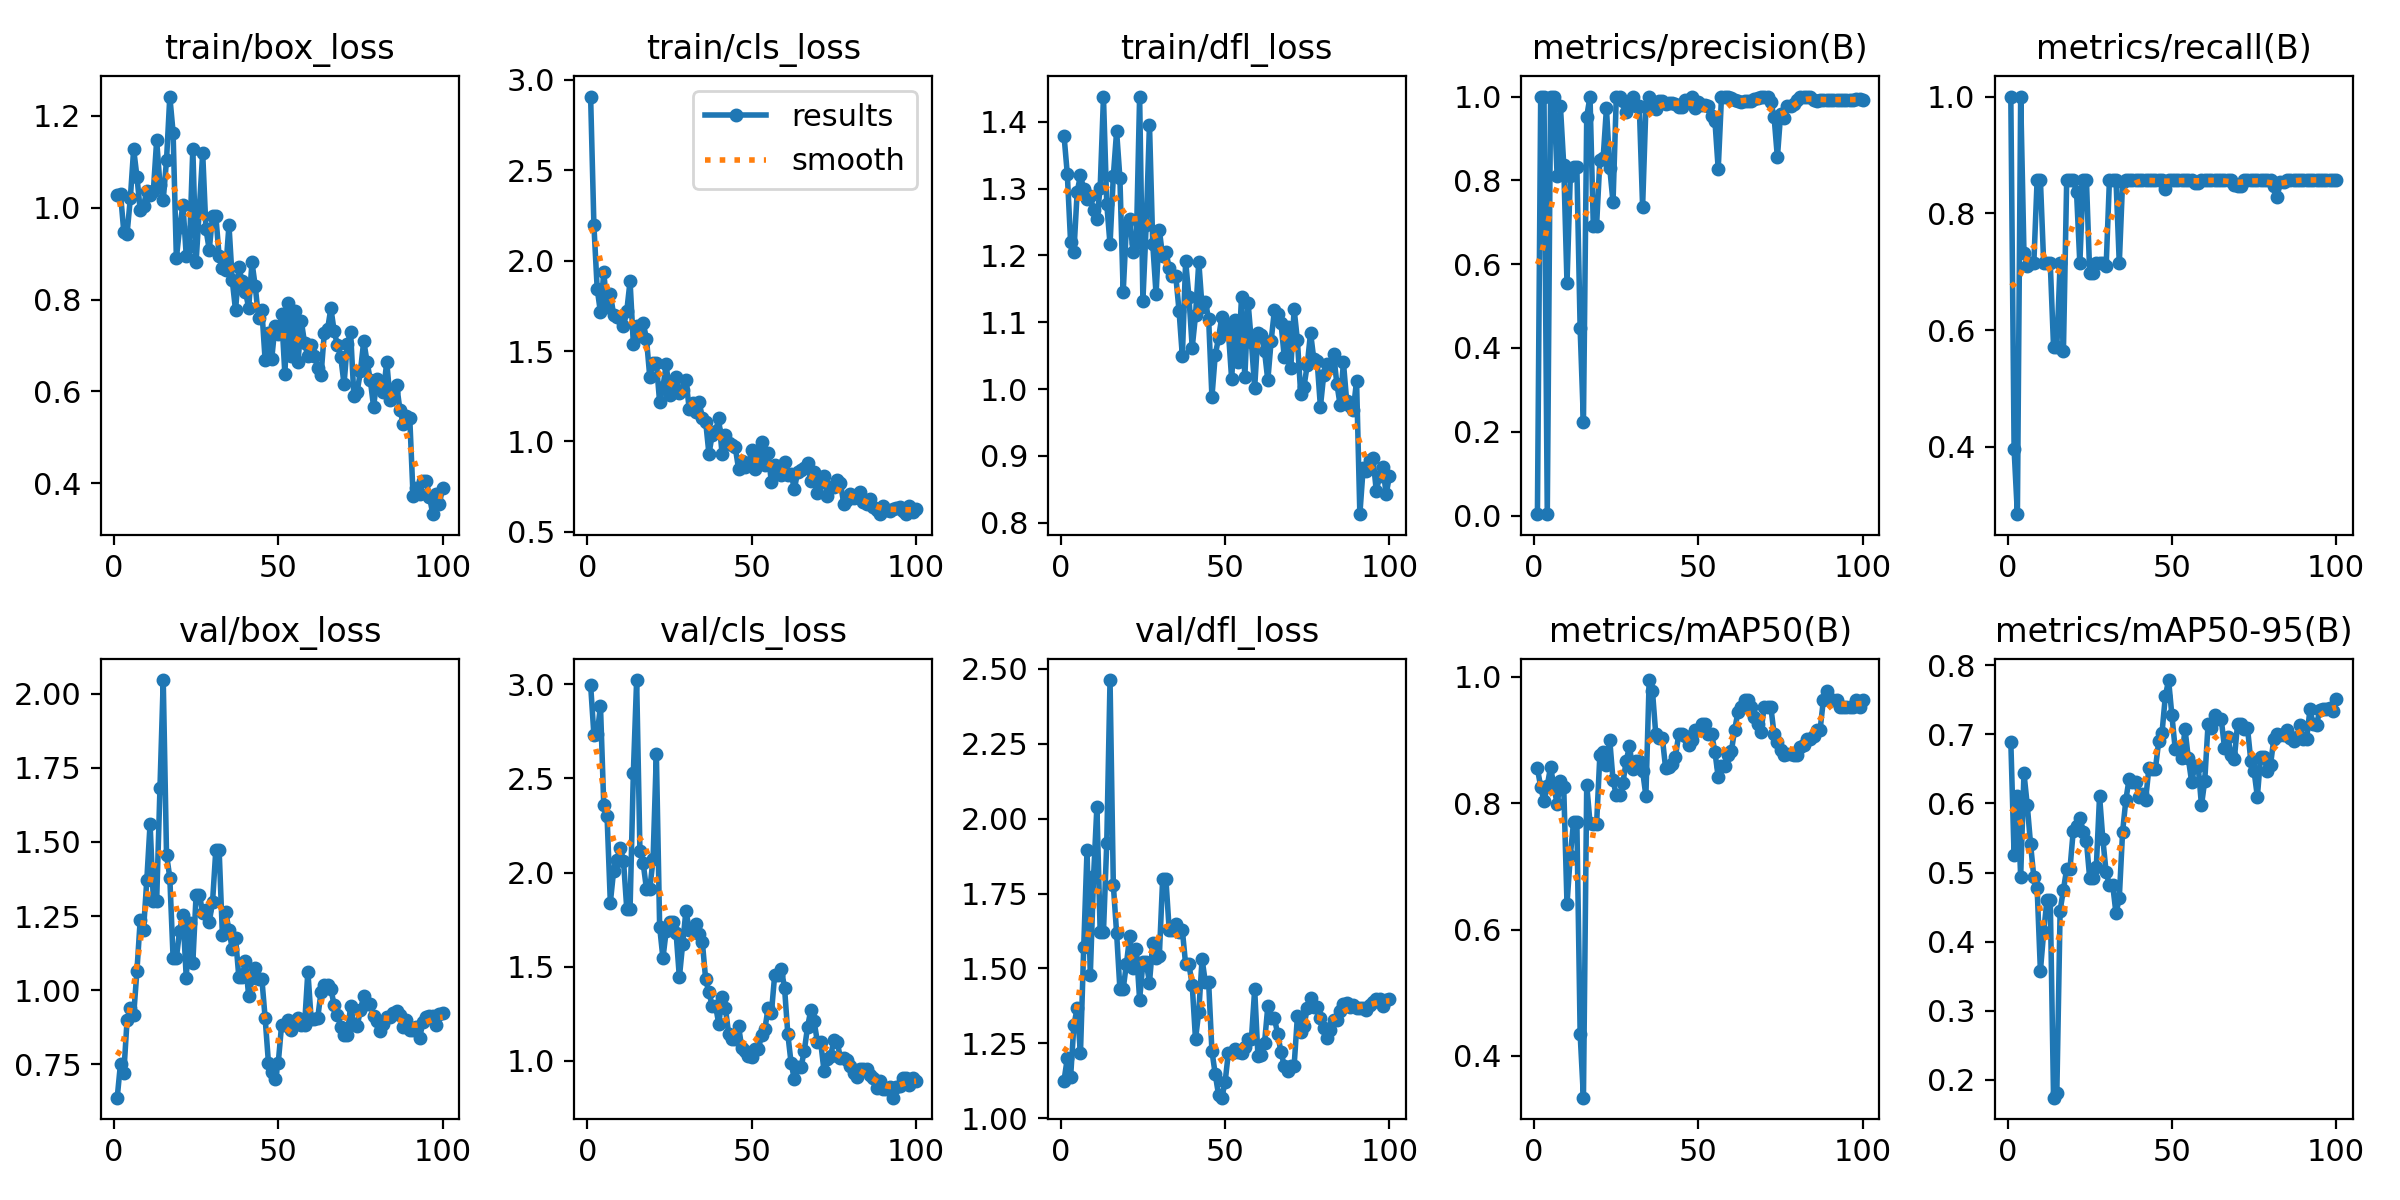

Values plotted in this chart, from the file beside it:
epoch, time, train/box_loss, train/cls_loss, train/dfl_loss, metrics/precision(B), metrics/recall(B), metrics/mAP50(B), metrics/mAP50-95(B), val/box_loss, val/cls_loss, val/dfl_loss, lr/pg0, lr/pg1, lr/pg2
1, 5.289, 1.029, 2.908, 1.38, 0.00333, 1, 0.855, 0.6895, 0.6365, 2.998, 1.126, 0.0002, 0.0002, 0.0002
2, 7.828, 1.031, 2.196, 1.322, 1, 0.396, 0.8258, 0.5248, 0.7517, 2.732, 1.2, 0.0004158, 0.0004158, 0.0004158
3, 10.35, 0.9479, 1.845, 1.22, 1, 0.2848, 0.8029, 0.6112, 0.7197, 2.736, 1.136, 0.0006273, 0.0006273, 0.0006273
4, 12.9, 0.9436, 1.713, 1.205, 0.00333, 1, 0.8276, 0.4942, 0.8985, 2.885, 1.311, 0.0008345, 0.0008345, 0.0008345
5, 15.46, 1.022, 1.936, 1.295, 1, 0.7314, 0.8576, 0.6437, 0.9408, 2.359, 1.367, 0.001037, 0.001037, 0.001037
6, 17.98, 1.128, 1.742, 1.32, 1, 0.7098, 0.8271, 0.5976, 0.9147, 2.302, 1.216, 0.001236, 0.001236, 0.001236
7, 20.64, 1.068, 1.816, 1.299, 0.8099, 0.7143, 0.7982, 0.5414, 1.064, 1.841, 1.572, 0.00143, 0.00143, 0.00143
8, 23.12, 0.9947, 1.701, 1.284, 0.9765, 0.7143, 0.8344, 0.4934, 1.238, 2.009, 1.894, 0.001619, 0.001619, 0.001619
9, 25.76, 1.004, 1.688, 1.289, 0.8376, 0.8571, 0.8264, 0.4782, 1.203, 2.068, 1.48, 0.001805, 0.001805, 0.001805
10, 28.34, 1.037, 1.682, 1.268, 0.5541, 0.8571, 0.6403, 0.3579, 1.371, 2.132, 1.809, 0.001822, 0.001822, 0.001822
11, 30.96, 1.028, 1.64, 1.255, 0.8096, 0.7143, 0.7164, 0.4137, 1.562, 2.064, 2.04, 0.001802, 0.001802, 0.001802
12, 33.97, 1.037, 1.721, 1.301, 0.8309, 0.7143, 0.7702, 0.4608, 1.301, 1.807, 1.622, 0.001782, 0.001782, 0.001782
13, 36.53, 1.147, 1.886, 1.437, 0.8309, 0.7143, 0.7702, 0.4608, 1.301, 1.807, 1.622, 0.001762, 0.001762, 0.001762
14, 39.2, 1.05, 1.539, 1.277, 0.4465, 0.5714, 0.4348, 0.1742, 1.681, 2.529, 1.918, 0.001743, 0.001743, 0.001743
15, 41.83, 1.018, 1.637, 1.217, 0.2225, 0.5714, 0.3338, 0.1815, 2.047, 3.023, 2.463, 0.001723, 0.001723, 0.001723
16, 44.42, 1.104, 1.584, 1.319, 0.9519, 0.7143, 0.8292, 0.445, 1.457, 2.117, 1.779, 0.001703, 0.001703, 0.001703
17, 47, 1.242, 1.655, 1.386, 1, 0.5636, 0.7689, 0.4749, 1.38, 2.048, 1.618, 0.001683, 0.001683, 0.001683
18, 49.6, 1.164, 1.566, 1.316, 0.6922, 0.8571, 0.767, 0.5055, 1.108, 1.911, 1.432, 0.001663, 0.001663, 0.001663
19, 52.21, 0.8903, 1.356, 1.145, 0.6922, 0.8571, 0.767, 0.5055, 1.108, 1.911, 1.432, 0.001644, 0.001644, 0.001644
20, 54.79, 0.9582, 1.434, 1.246, 0.8484, 0.8571, 0.8763, 0.5608, 1.201, 2.071, 1.516, 0.001624, 0.001624, 0.001624
21, 57.33, 1.006, 1.435, 1.255, 0.8536, 0.8357, 0.8817, 0.5677, 1.254, 2.632, 1.61, 0.001604, 0.001604, 0.001604
22, 59.93, 0.8954, 1.216, 1.205, 0.9723, 0.7143, 0.8599, 0.5794, 1.042, 1.712, 1.501, 0.001584, 0.001584, 0.001584
23, 62.55, 0.9162, 1.3, 1.218, 0.8299, 0.8571, 0.9003, 0.5592, 1.228, 1.545, 1.566, 0.001564, 0.001564, 0.001564
24, 65.12, 1.129, 1.428, 1.438, 0.7477, 0.8571, 0.8368, 0.5454, 1.092, 1.691, 1.396, 0.001545, 0.001545, 0.001545
25, 67.67, 0.8821, 1.256, 1.132, 1, 0.6974, 0.8122, 0.4915, 1.322, 1.735, 1.52, 0.001525, 0.001525, 0.001525
26, 70.15, 1, 1.316, 1.246, 1, 0.6974, 0.8122, 0.4915, 1.322, 1.735, 1.52, 0.001505, 0.001505, 0.001505
27, 72.67, 1.119, 1.354, 1.396, 0.9891, 0.7143, 0.8317, 0.5073, 1.261, 1.681, 1.453, 0.001485, 0.001485, 0.001485
28, 75.18, 0.9532, 1.268, 1.217, 0.9634, 0.7143, 0.8667, 0.6106, 1.272, 1.442, 1.584, 0.001465, 0.001465, 0.001465
29, 77.68, 0.9087, 1.282, 1.142, 0.9779, 0.7143, 0.89, 0.5478, 1.23, 1.621, 1.533, 0.001446, 0.001446, 0.001446
30, 80.17, 0.9825, 1.341, 1.238, 1, 0.7093, 0.8538, 0.5002, 1.296, 1.798, 1.543, 0.001426, 0.001426, 0.001426
31, 82.62, 0.9827, 1.179, 1.198, 0.9764, 0.8571, 0.8674, 0.4819, 1.474, 1.694, 1.797, 0.001406, 0.001406, 0.001406
32, 85.05, 0.8947, 1.215, 1.205, 0.9764, 0.8571, 0.8674, 0.4819, 1.474, 1.694, 1.797, 0.001386, 0.001386, 0.001386
33, 87.52, 0.8691, 1.161, 1.182, 0.7368, 0.8571, 0.8511, 0.4407, 1.185, 1.726, 1.628, 0.001366, 0.001366, 0.001366
34, 89.96, 0.8653, 1.22, 1.17, 0.9751, 0.7143, 0.8116, 0.4633, 1.263, 1.673, 1.627, 0.001347, 0.001347, 0.001347
35, 92.43, 0.962, 1.129, 1.17, 1, 0.854, 0.995, 0.5586, 1.202, 1.629, 1.65, 0.001327, 0.001327, 0.001327
36, 94.9, 0.8419, 1.109, 1.117, 0.9787, 0.8571, 0.9775, 0.6052, 1.139, 1.432, 1.623, 0.001307, 0.001307, 0.001307
37, 97.32, 0.7764, 0.9303, 1.049, 0.9699, 0.8571, 0.9094, 0.6359, 1.177, 1.363, 1.628, 0.001287, 0.001287, 0.001287
38, 99.81, 0.87, 1.038, 1.191, 0.9905, 0.8571, 0.904, 0.631, 1.044, 1.292, 1.514, 0.001267, 0.001267, 0.001267
39, 102.3, 0.84, 1.055, 1.138, 0.9905, 0.8571, 0.904, 0.631, 1.044, 1.292, 1.514, 0.001248, 0.001248, 0.001248
40, 104.9, 0.8174, 1.128, 1.062, 0.9818, 0.8571, 0.8552, 0.6095, 1.099, 1.195, 1.445, 0.001228, 0.001228, 0.001228
41, 107.4, 0.7824, 0.9304, 1.11, 0.9843, 0.8571, 0.8566, 0.6129, 0.9784, 1.341, 1.264, 0.001208, 0.001208, 0.001208
42, 109.9, 0.8813, 1.035, 1.19, 0.9855, 0.8571, 0.8619, 0.605, 1.041, 1.281, 1.356, 0.001188, 0.001188, 0.001188
43, 112.3, 0.8286, 0.9884, 1.122, 0.9827, 0.8571, 0.8739, 0.6508, 1.075, 1.142, 1.532, 0.001168, 0.001168, 0.001168
44, 114.9, 0.7596, 0.9809, 1.13, 0.9761, 0.8571, 0.9094, 0.6504, 1.038, 1.113, 1.453, 0.001149, 0.001149, 0.001149
45, 117.7, 0.7778, 0.9683, 1.105, 0.9761, 0.8571, 0.9094, 0.6504, 1.038, 1.113, 1.453, 0.001129, 0.001129, 0.001129
46, 120.2, 0.6678, 0.8484, 0.988, 0.9907, 0.8571, 0.9066, 0.6903, 0.9054, 1.185, 1.224, 0.001109, 0.001109, 0.001109
47, 123.5, 0.7275, 0.8891, 1.051, 0.9923, 0.8571, 0.8927, 0.7021, 0.755, 1.066, 1.148, 0.001089, 0.001089, 0.001089
48, 126.1, 0.6703, 0.8608, 1.076, 1, 0.842, 0.8995, 0.7548, 0.7248, 1.049, 1.079, 0.001069, 0.001069, 0.001069
49, 128.7, 0.7428, 0.8733, 1.108, 0.9731, 0.8571, 0.9163, 0.7785, 0.6987, 1.025, 1.069, 0.00105, 0.00105, 0.00105
50, 131.3, 0.7248, 0.9519, 1.099, 0.9872, 0.8571, 0.9163, 0.7274, 0.7552, 1.022, 1.12, 0.00103, 0.00103, 0.00103
51, 133.9, 0.7682, 0.8481, 1.087, 0.9802, 0.8571, 0.925, 0.6793, 0.8813, 1.06, 1.219, 0.00101, 0.00101, 0.00101
52, 136.5, 0.6383, 0.8895, 1.015, 0.9802, 0.8571, 0.925, 0.6793, 0.8813, 1.06, 1.219, 0.0009902, 0.0009902, 0.0009902
53, 139.1, 0.7926, 0.996, 1.103, 0.9776, 0.8571, 0.9094, 0.6663, 0.9001, 1.134, 1.231, 0.0009704, 0.0009704, 0.0009704
54, 141.7, 0.6766, 0.8677, 1.04, 0.9542, 0.8571, 0.9094, 0.7073, 0.8666, 1.168, 1.22, 0.0009506, 0.0009506, 0.0009506
55, 144.2, 0.7751, 0.9338, 1.138, 0.9425, 0.8571, 0.8815, 0.6652, 0.8899, 1.278, 1.219, 0.0009308, 0.0009308, 0.0009308
56, 146.8, 0.6641, 0.7728, 1.017, 0.8268, 0.8571, 0.8412, 0.6314, 0.9072, 1.254, 1.237, 0.000911, 0.000911, 0.000911
57, 149.3, 0.7535, 0.8701, 1.129, 1, 0.8519, 0.8594, 0.654, 0.8824, 1.456, 1.263, 0.0008912, 0.0008912, 0.0008912
58, 151.9, 0.7052, 0.8551, 1.071, 1, 0.8519, 0.8594, 0.654, 0.8824, 1.456, 1.263, 0.0008714, 0.0008714, 0.0008714
59, 154.5, 0.6765, 0.8157, 1.002, 0.9984, 0.8571, 0.8763, 0.5971, 1.063, 1.489, 1.43, 0.0008516, 0.0008516, 0.0008516
60, 157.1, 0.702, 0.8839, 1.084, 0.9974, 0.8571, 0.8822, 0.6329, 0.9013, 1.387, 1.208, 0.0008318, 0.0008318, 0.0008318
... 40 more rows
